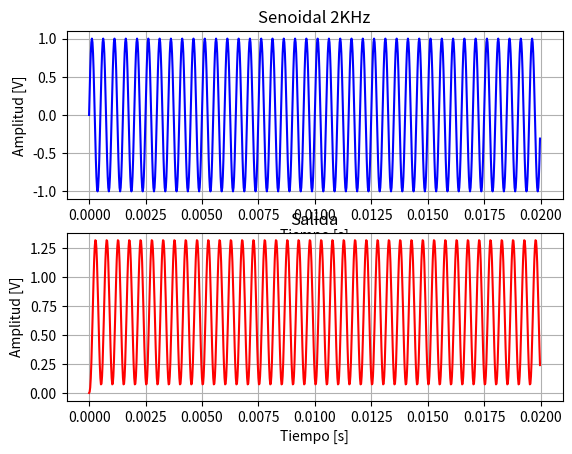
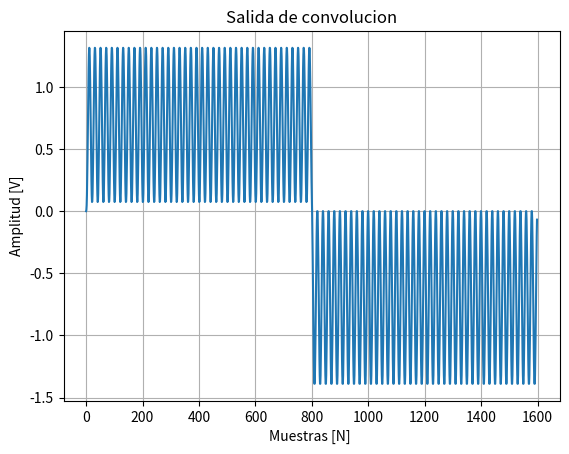
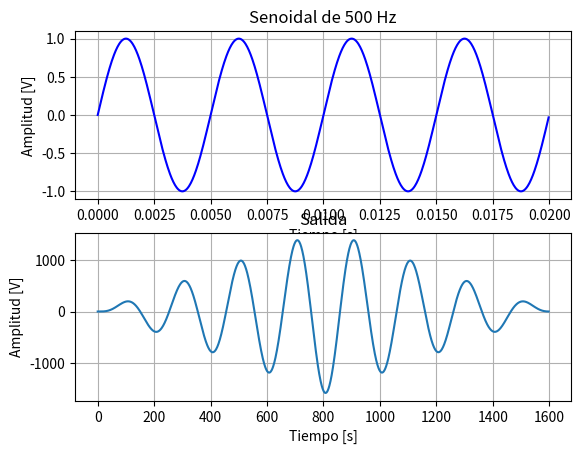
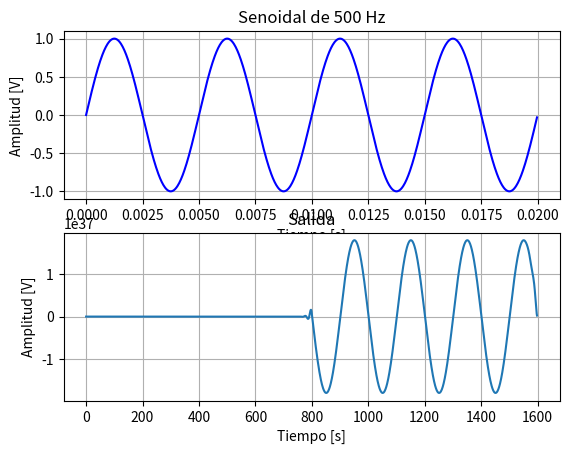

Recreate these plots in Python, in order.
import numpy as np
import matplotlib.pyplot as plt
import scipy.signal as sig
def sen(ff, nn,vmax=1, dc=0, ph=0, fs=2):
    
    tt = np.arange(0,nn)/fs
    w0 = 2 * np.pi * ff
    xx = dc + vmax * np.sin(w0 * tt + ph)
    
    return tt, xx

def modu(fs, nn,vmax=1, dc=0, ph=0,ff=50 ):
    
    tt = np.arange(0,nn)/fs
    w0 = 2 * np.pi * ff
    xx = (dc + vmax * np.sin(w0 * tt + ph))*(dc + vmax * np.sin((w0/2) * tt +ph))
    
    return tt, xx


def cuad(fs, nn,vmax=1, dc=0, ph=0,ff=50 , duty=0.5):
    tt = np.arange(0,nn)/fs
    xx = dc + (vmax *sig.square(2 * np.pi * ff * tt + ph, duty=duty))

    
    return tt, xx

def cos(fs, nn,vmax=1, dc=0, ph=0,ff=50 ):

    tt = np.arange(0,nn)/fs
    w0 = 2 * np.pi * ff
    xx = dc + vmax * np.cos(w0*tt+ph)
    
    return tt, xx

# Una señal sinusoidal de 2KHz.
fs1=40000
N=800
f1=2000
t1,x1 = sen(nn=N,fs=fs1,ff=f1)
df=fs1/N
# Misma señal amplificada y desfazada en π/2.
v1=2
ph1=np.pi/2
_,x2 = sen(nn=N,fs=fs1,vmax=v1,ff=f1,ph=ph1)
# Misma señal modulada en amplitud por otra señal sinusoidal de la mitad de la frecuencia.
t3,x3 = modu(ff=f1,ph=ph1,nn=N,fs=fs1)
# Señal anterior recortada al 75% de su amplitud
threshold= 0.75 * (1**2)/2
x4 = np.clip(x1,-threshold,threshold)
# Una señal cuadrada de 4KHz.
f2=4000
t5,x5 = cuad(nn=N,fs=fs1,ff=f2,duty=0.5)
# Un pulso rectangular de 10ms.
f3=50
t6,x6=cuad(nn=N,fs=fs1,ff=f3,duty=0.5)


b=np.array([3*(10**(-2)), 5*(10**(-2)), 3*(10**(-2)) ])
a=np.array([1.0, -1.5, 0.5])
y1= sig.lfilter(b, a, x1)

fig, axs = plt.subplots(2, 1)
axs[0].plot(t1, x1, color='blue')
axs[0].set_title('Senoidal 2KHz')
axs[0].set_xlabel('Tiempo [s]')
axs[0].set_ylabel('Amplitud [V]')

axs[0].grid(True)

axs[1].plot(t1, y1, color='red')
axs[1].set_title('Salida')
axs[1].set_xlabel('Tiempo [s]')
axs[1].set_ylabel('Amplitud [V]')

axs[1].grid(True)

# y2= sig.lfilter(b, a, x2)

# fig, axs = plt.subplots(2, 1)
# axs[0].plot(t1, x2, color='blue')
# axs[0].set_title('Senoidal 2KHz, amplificada y desplazada ')
# axs[0].set_xlabel('Tiempo [s]')
# axs[0].set_ylabel('Amplitud [V]')
# axs[0].set_xlim(0, 0.0025)
# axs[0].grid(True)

# axs[1].plot(t1, y2, color='red')
# axs[1].set_title('Salida')
# axs[1].set_xlabel('Tiempo [s]')
# axs[1].set_ylabel('Amplitud [V]')
# axs[1].set_xlim(0, 0.0025)
# axs[1].grid(True)


# y3= sig.lfilter(b, a, x3)

# fig, axs = plt.subplots(2, 1)
# axs[0].plot(t3, x3, color='blue')
# axs[0].set_title('Senoidal Modulada')
# axs[0].set_xlabel('Tiempo [s]')
# axs[0].set_ylabel('Amplitud [V]')
# axs[0].set_xlim(0, 0.0025)
# axs[0].grid(True)

# axs[1].plot(t3, y3, color='red')
# axs[1].set_title('Salida')
# axs[1].set_xlabel('Tiempo [s]')
# axs[1].set_ylabel('Amplitud [V]')
# axs[1].set_xlim(0, 0.0025)
# axs[1].grid(True)

# y4= sig.lfilter(b, a, x4)

# fig, axs = plt.subplots(2, 1)
# axs[0].plot(t1, x4, color='blue')
# axs[0].set_title('Senoidal Recortada')
# axs[0].set_xlabel('Tiempo [s]')
# axs[0].set_ylabel('Amplitud [V]')
# axs[0].set_xlim(0, 0.0025)
# axs[0].grid(True)

# axs[1].plot(t1, y4, color='red')
# axs[1].set_title('Salida')
# axs[1].set_xlabel('Tiempo [s]')
# axs[1].set_ylabel('Amplitud [V]')
# axs[1].set_xlim(0, 0.0025)
# axs[1].grid(True)

# y5= sig.lfilter(b, a, x5)

# fig, axs = plt.subplots(2, 1)
# axs[0].plot(t5, x5, color='blue')
# axs[0].set_title('Señal cuadrada de 4KHz')
# axs[0].set_xlabel('Tiempo [s]')
# axs[0].set_ylabel('Amplitud [V]')
# axs[0].set_xlim(0, 0.0025)
# axs[0].grid(True)

# axs[1].plot(t5, y5, color='red')
# axs[1].set_title('Salida')
# axs[1].set_xlabel('Tiempo [s]')
# axs[1].set_ylabel('Amplitud [V]')
# axs[1].set_xlim(0, 0.0025)
# axs[1].set_ylim(0, 3)
# axs[1].grid(True)

# y6= sig.lfilter(b, a, x6)

# fig, axs = plt.subplots(2, 1)
# axs[0].plot(t6, x6, color='blue')
# axs[0].set_title('Pulso rectangular de 10ms')
# axs[0].set_xlabel('Tiempo [s]')
# axs[0].set_ylabel('Amplitud [V]')
# axs[0].grid(True)

# axs[1].plot(t6, y6, color='red')
# axs[1].set_title('Salida')
# axs[1].set_xlabel('Tiempo [s]')
# axs[1].set_ylabel('Amplitud [V]')
# axs[1].grid(True)


delta = np.zeros(N)
delta[0] = 1.0


h1 = sig.lfilter(b, a, delta)

Yx1h = np.convolve(x1, h1)
b=[3*(10**(-2)), 5*(10**(-2)), 3*(10**(-2)) ]
a=[1.0, -1.5, 0.5]
y1= sig.lfilter(b, a, x1)
# frec=np.arange(N)*df
plt.figure(2)
plt.plot(Yx1h)
plt.title('Salida de convolucion')
plt.xlabel('Muestras [N] ')
plt.ylabel('Amplitud [V]')
plt.grid(True)
plt.show()

f4=200

t7,x7= sen( fs=fs1, nn=N, ff= f4 )
c= np.zeros(11); c[0]=1; c[10]=3

d = np.array([1.0])

h2= sig.lfilter(c, d, x7)

Yx7h = np.convolve(x7, h2)



fig, axs = plt.subplots(2, 1)
axs[0].plot(t7, x7, color='blue')
axs[0].set_title('Senoidal de 500 Hz')
axs[0].set_xlabel('Tiempo [s]')
axs[0].set_ylabel('Amplitud [V]')
axs[0].grid(True)

axs[1].plot(Yx7h)
axs[1].set_title('Salida')
axs[1].set_xlabel('Tiempo [s]')
axs[1].set_ylabel('Amplitud [V]')

axs[1].grid(True)

e= np.array([1.0])


f = np.zeros(11); f[0]=1; f[10]=3

h3= sig.lfilter(e, f, x7)

Yx8h = np.convolve(x7, h3)



fig, axs = plt.subplots(2, 1)
axs[0].plot(t7, x7, color='blue')
axs[0].set_title('Senoidal de 500 Hz')
axs[0].set_xlabel('Tiempo [s]')
axs[0].set_ylabel('Amplitud [V]')
axs[0].grid(True)

axs[1].plot(Yx8h)
axs[1].set_title('Salida')
axs[1].set_xlabel('Tiempo [s]')
axs[1].set_ylabel('Amplitud [V]')

axs[1].grid(True)



